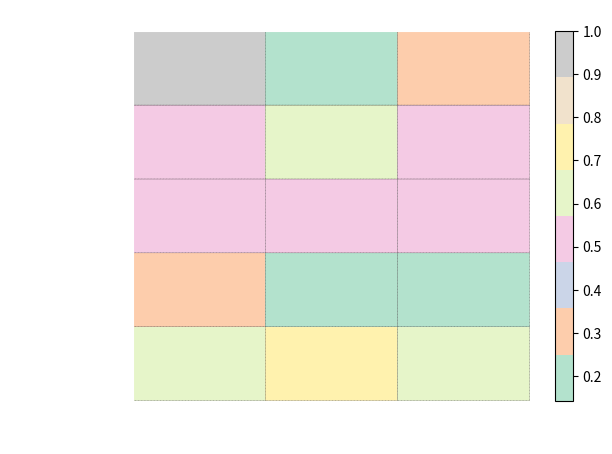

Python code for this plot: (Note: this script raises an exception after producing the figure.)
import matplotlib.pyplot as plt
import numpy as np

def show_values(pc, fmt="%.2f", **kw):
    '''
    Heatmap with text in each cell with matplotlib's pyplot
    Source: https://stackoverflow.com/a/25074150/395857 
[redacted]
    '''
    pc.update_scalarmappable()
    ax = pc.axes
    #ax = pc.axes# FOR LATEST MATPLOTLIB
    #Use zip BELOW IN PYTHON 3
    for p, color, value in zip(pc.get_paths(), pc.get_facecolors(), pc.get_array()):
        x, y = p.vertices[:-2, :].mean(0)
        if np.all(color[:3] > 0.5):
            color = (0.0, 0.0, 0.0)
        else:
            color = (1.0, 1.0, 1.0)
        ax.text(x, y, fmt % value, ha="center", va="center", color=color, **kw)


def cm2inch(*tupl):
    '''
    Specify figure size in centimeter in matplotlib
    Source: https://stackoverflow.com/a/22787457/395857
[redacted]
    '''
    inch = 2.54
    if type(tupl[0]) == tuple:
        return tuple(i/inch for i in tupl[0])
    else:
        return tuple(i/inch for i in tupl)

def heatmap(AUC, title, xlabel, ylabel, xticklabels, yticklabels, figure_width=40, figure_height=20, correct_orientation=False, cmap='Pastel2'):
    '''
    Inspired by:
    - https://stackoverflow.com/a/16124677/395857 
    - https://stackoverflow.com/a/25074150/395857
    '''

    # Plot it out
    fig, ax = plt.subplots()    
    #c = ax.pcolor(AUC, edgecolors='k', linestyle= 'dashed', linewidths=0.2, cmap='RdBu', vmin=0.0, vmax=1.0)
    c = ax.pcolor(AUC, edgecolors='k', linestyle= 'dashed', linewidths=0.2, cmap=cmap)

    # put the major ticks at the middle of each cell
    ax.set_yticks(np.arange(AUC.shape[0]) + 0.5, minor=False)
    ax.set_xticks(np.arange(AUC.shape[1]) + 0.5, minor=False)

    ax.spines['bottom'].set_color('white')
    ax.spines['top'].set_color('white')
    ax.spines['right'].set_color('white')
    ax.spines['left'].set_color('white')

    ax.tick_params(axis='x', color='white', labelcolor='white')
    ax.tick_params(axis='y', color='white', labelcolor='white')

    # set tick labels
    #ax.set_xticklabels(np.arange(1,AUC.shape[1]+1), minor=False)
    ax.set_xticklabels(xticklabels, minor=False)
    ax.set_yticklabels(yticklabels, minor=False)

    # set title and x/y labels
    ax.set_title(title, color='white')
    ax.set_xlabel(xlabel, color='white')
    ax.set_ylabel(ylabel, color='white')      

    # Remove last blank column
    plt.xlim( (0, AUC.shape[1]) )

    # Turn off all the ticks
    ax = plt.gca()    
    for t in ax.xaxis.get_major_ticks():
        t.tick1On = False
        t.tick2On = False
    for t in ax.yaxis.get_major_ticks():
        t.tick1On = False
        t.tick2On = False

    # Add color bar
    cb = plt.colorbar(c)

    # Add text in each cell 
    show_values(c)

    # Set colorbar ticklabels
    plt.setp(plt.getp(cb.ax.axes, 'yticklabels'), color='white')

    # Proper orientation (origin at the top left instead of bottom left)
    if correct_orientation:
        ax.invert_yaxis()
        ax.xaxis.tick_top()       

    # resize 
    fig = plt.gcf()
    #fig.set_size_inches(cm2inch(40, 20))
    #fig.set_size_inches(cm2inch(40*4, 20*4))
    fig.set_size_inches(cm2inch(figure_width, figure_height))



def plot_classification_report(classification_report, title='Classification report ', cmap='Pastel2'):
    '''
    Plot scikit-learn classification report.
    Extension based on https://stackoverflow.com/a/31689645/395857 
    '''
    lines = classification_report.split('\n')

    classes = []
    plotMat = []
    support = []
    class_names = []
    for line in lines[2 : (len(lines) - 2)]:
        t = line.strip().split()
        if len(t) < 2: continue
        classes.append(t[0])
        v = [float(x) for x in t[1: len(t) - 1]]
        support.append(int(t[-1]))
        class_names.append(t[0])
        print(v)
        plotMat.append(v)

    print('plotMat: {0}'.format(plotMat))
    print('support: {0}'.format(support))

    xlabel = 'Metrics'
    ylabel = 'Classes'
    xticklabels = ['Precision', 'Recall', 'F1-score']
    yticklabels = ['{0} ({1})'.format(class_names[idx], sup) for idx, sup  in enumerate(support)]
    figure_width = 25
    figure_height = len(class_names) + 7
    correct_orientation = False
    heatmap(np.array(plotMat), title, xlabel, ylabel, xticklabels, yticklabels, figure_width, figure_height, correct_orientation, cmap=cmap)


def main():
    sampleClassificationReport = """             precision    recall  f1-score   support

          Comercial       0.625      0.78      0.6122        49
          Executive       0.25      0.1428      0.1818        14
          Generic       0.49      0.53      0.509        53
          Military       0.4864      0.67      0.5625       27
          Other       1      0.1666      0.2857       6

        avg / total       0.5704      0.419      0.43       149"""


    plot_classification_report(sampleClassificationReport)
    plt.savefig('../data-vis-pictures/rnn.png', dpi=200, format='png', bbox_inches='tight', transparent=True)
    plt.close()

if __name__ == "__main__":
    main()
    #cProfile.run('main()') # if you want to do some profiling